Run: headless pygame with SDL's dummy video driver; simulated clock (each Clock.tick advances the game by its frame time, no real sleeping); random seed 0; keys injected as events and as key.get_pressed() state; no mouse input.
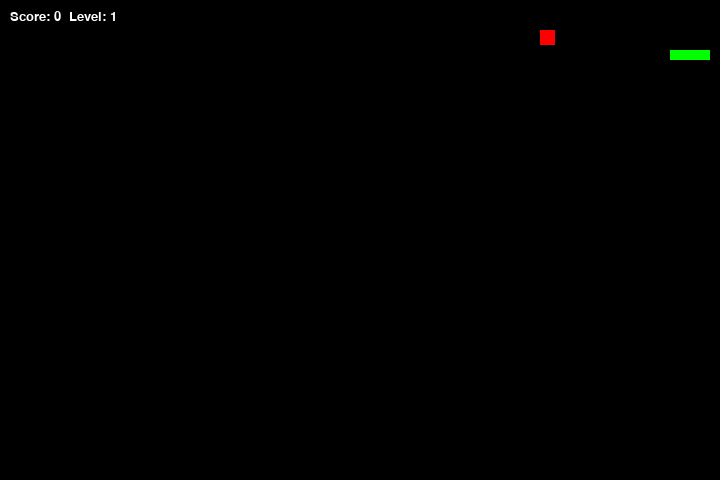
Frame 1 of 2 · flips 1–60 · no input
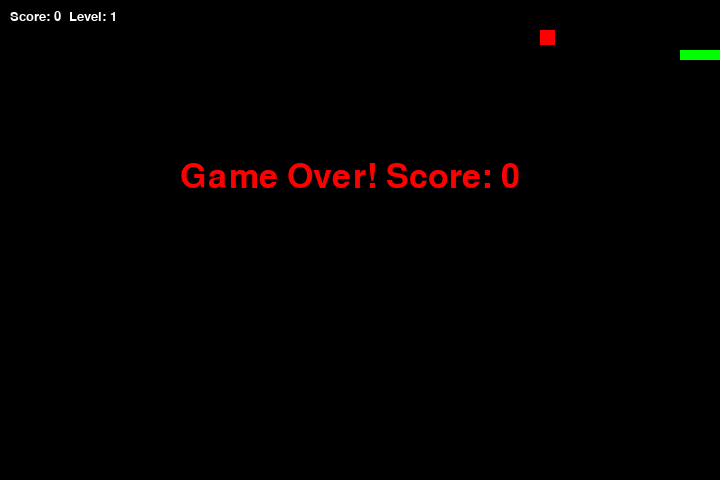
Frame 2 of 2 · flips 61–180 · tapped SPACE, RETURN · held RIGHT (→), D (game ended)

The pygame program that drew these frames:

import pygame
import time
import random

# Initialize pygame
pygame.init()

# Game settings
window_x = 720
window_y = 480
snake_speed = 10

# Colors
black = pygame.Color(0, 0, 0)
white = pygame.Color(255, 255, 255)
red = pygame.Color(255, 0, 0)
green = pygame.Color(0, 255, 0)
blue = pygame.Color(0, 0, 255)

# Create game window
game_window = pygame.display.set_mode((window_x, window_y))
pygame.display.set_caption('Snake Game with Levels')

# FPS controller
fps = pygame.time.Clock()

# Snake position and body
snake_position = [100, 50]
snake_body = [[100, 50], [90, 50], [80, 50], [70, 50]]

# Function to generate food position

def generate_food():
    size_options = {  
        "small": (10, 10, 3),
        "medium": (15, 15, 2),
        "large": (20, 20, 1) 
    }
    
    size_key = random.choice(list(size_options.keys()))  # Choosing random key
    new_size = size_options[size_key][:2]  # Giving first two values
    new_score = size_options[size_key][2]
    
    while True:
        food_x = random.randint(1, (window_x - new_size[0]) // 10) * 10
        food_y = random.randint(1, (window_y - new_size[1]) // 10) * 10
        if [food_x, food_y] not in snake_body:
            return [food_x, food_y, new_size, new_score, time.time()]  # Add timestamp

fruit_position = generate_food()
fruit_spawn = True

# Snake movement direction
direction = 'RIGHT'
change_to = direction

# Score and level
score = 0
level = 1

# Function to display score and level

def show_info():
    font = pygame.font.SysFont('times new roman', 20)
    score_surface = font.render(f'Score: {score}  Level: {level}', True, white)
    game_window.blit(score_surface, [10, 10])

# Function to end game

def game_over():
    font = pygame.font.SysFont('times new roman', 50)
    message = font.render(f'Game Over! Score: {score}', True, red)
    game_window.blit(message, [window_x // 4, window_y // 3])
    pygame.display.flip()
    time.sleep(2)
    pygame.quit()
    quit()

# Main game loop
while True:
    # Event handling
    for event in pygame.event.get():
        if event.type == pygame.KEYDOWN:
            if event.key == pygame.K_UP and direction != 'DOWN':
                direction = 'UP'
            elif event.key == pygame.K_DOWN and direction != 'UP':
                direction = 'DOWN'
            elif event.key == pygame.K_LEFT and direction != 'RIGHT':
                direction = 'LEFT'
            elif event.key == pygame.K_RIGHT and direction != 'LEFT':
                direction = 'RIGHT'
    
    # Move the snake
    if direction == 'UP':
        snake_position[1] -= 10
    elif direction == 'DOWN':
        snake_position[1] += 10
    elif direction == 'LEFT':
        snake_position[0] -= 10
    elif direction == 'RIGHT':
        snake_position[0] += 10

    # Check for border collision
    if (snake_position[0] < 0 or snake_position[0] >= window_x or
        snake_position[1] < 0 or snake_position[1] >= window_y):
        game_over()

    # Update snake body
    snake_body.insert(0, list(snake_position))
    if snake_position[:2] == fruit_position[:2]:
        score += 10
        fruit_spawn = False
        if score % 30 == 0:
            level += 1
            snake_speed += 2  # Increase speed per level
    else:
        snake_body.pop()

    # Check if food time expired
    if time.time() - fruit_position[4] > 10:  # Food disappears after 10 sec
        fruit_spawn = False
    
    # Generate new food position if eaten or expired
    if not fruit_spawn:
        fruit_position = generate_food()
        fruit_spawn = True
    
    # Check if snake collides with itself
    for block in snake_body[1:]:
        if snake_position == block:
            game_over()

    # Draw game elements
    game_window.fill(black)
    for pos in snake_body:
        pygame.draw.rect(game_window, green, pygame.Rect(pos[0], pos[1], 10, 10))
    pygame.draw.rect(game_window, red, pygame.Rect(fruit_position[0], fruit_position[1], fruit_position[2][0], fruit_position[2][1]))
    
    # Display score and level
    show_info()
    
    # Refresh screen
    pygame.display.update()
    fps.tick(snake_speed)
